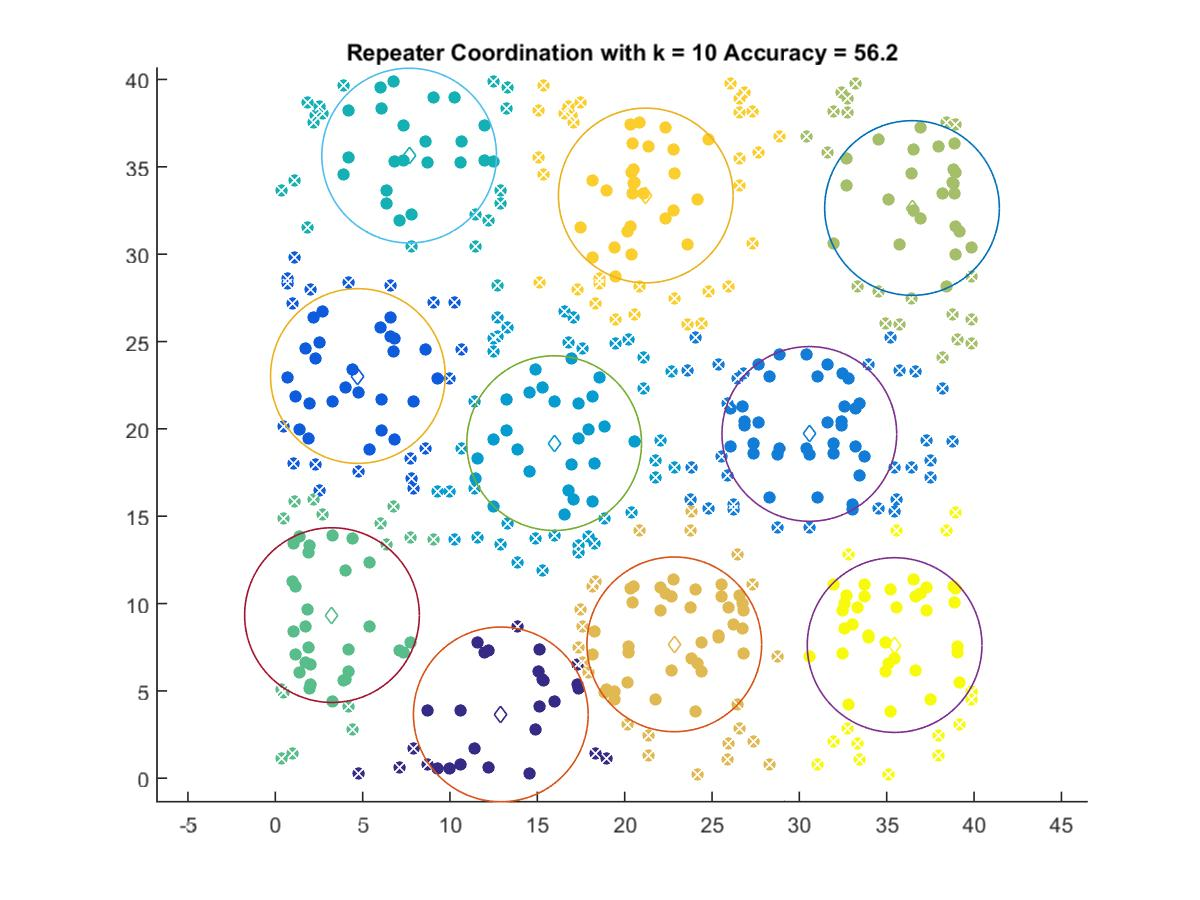

The file beside this chart, header and first rows:
12.909, 3.6538
4.728, 23.02
30.57, 19.71
15.96, 19.18
7.662, 35.64
3.244, 9.338
36.45, 32.64
22.84, 7.664
21.21, 33.36
35.45, 7.624
